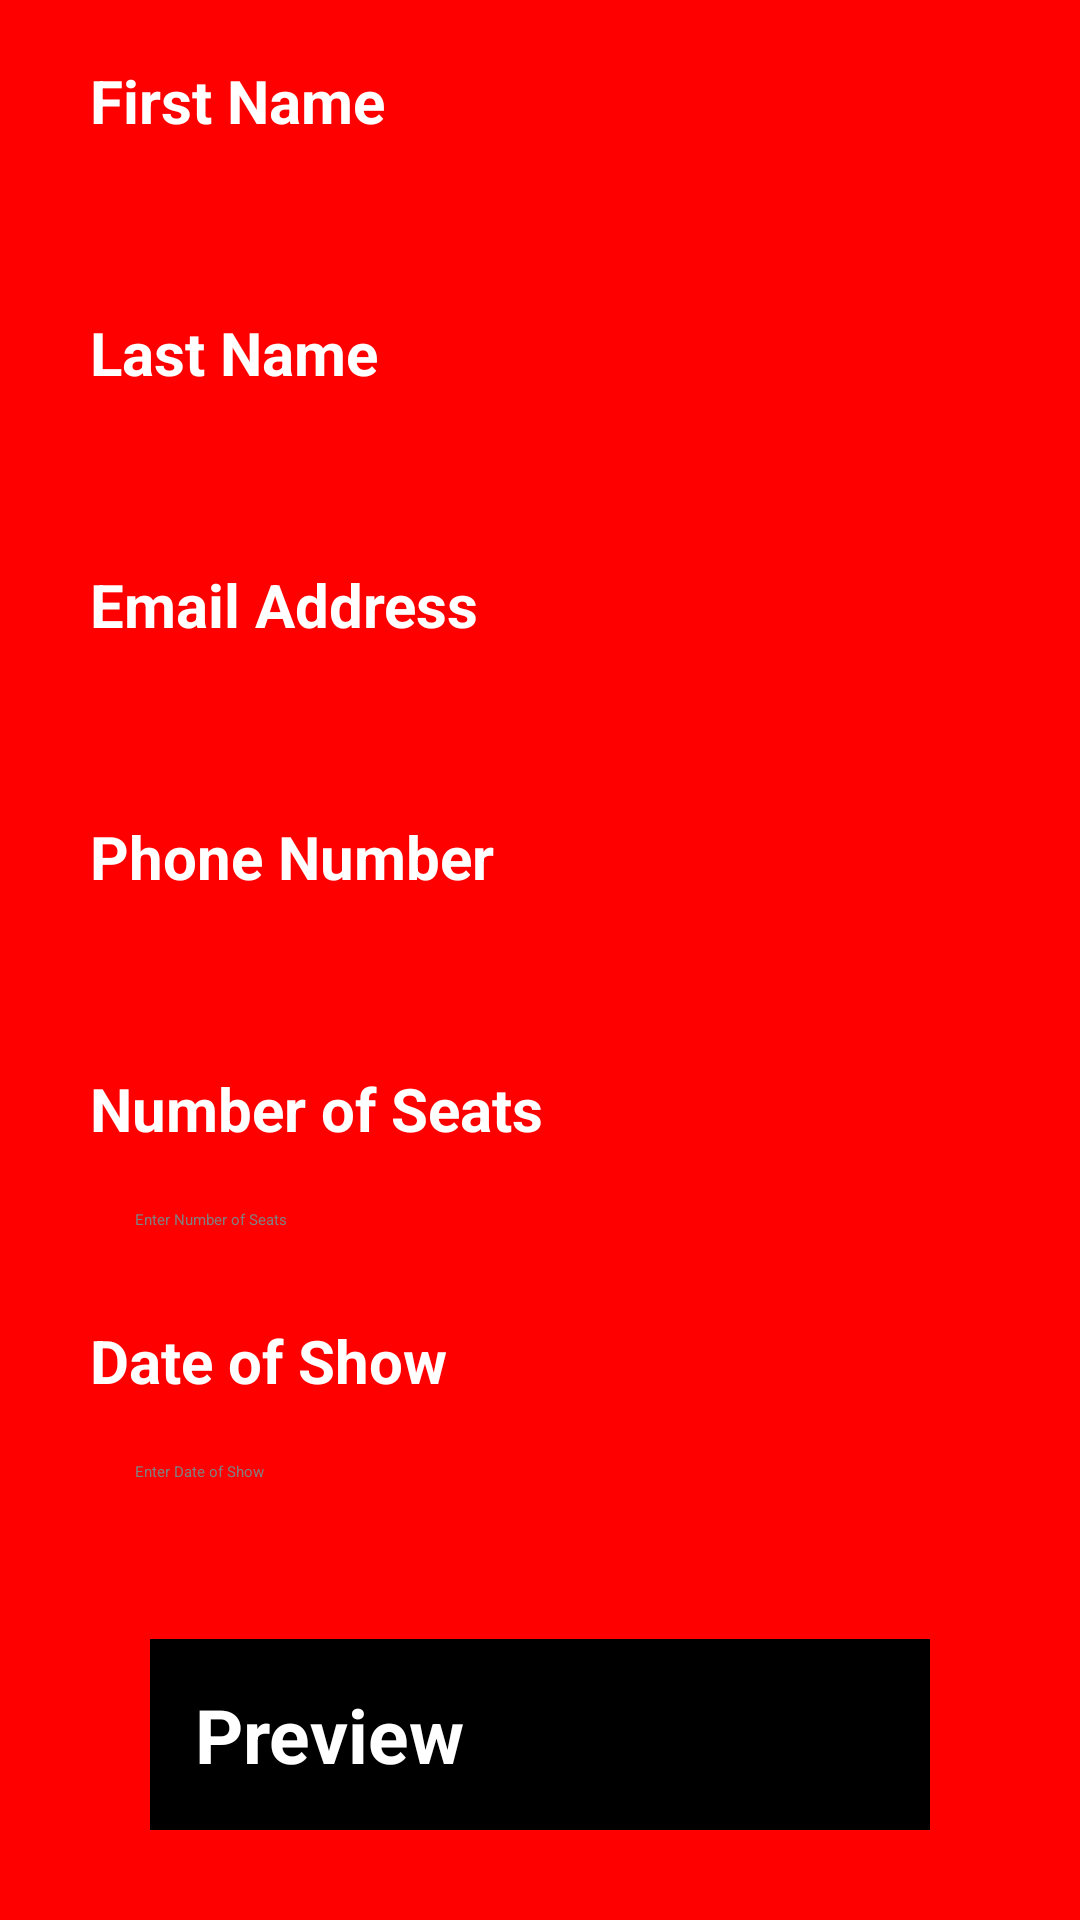

Write the Android layout XML for this screen, with the resource values it uses.
<!-- AndroidManifest.xml: application theme Theme.PermissionAndSharedPreferencesWe -->
<!-- res/layout/activity_slot.xml -->
<?xml version="1.0" encoding="utf-8"?>
<RelativeLayout xmlns:android="http://schemas.android.com/apk/res/android"
    xmlns:app="http://schemas.android.com/apk/res-auto"
    xmlns:tools="http://schemas.android.com/tools"
    android:layout_width="match_parent"
    android:layout_height="match_parent"
    android:background="#FF0000"
    tools:context=".SlotActivity">

    <TextView
        android:id="@+id/tvFirstName"
        android:layout_width="wrap_content"
        android:layout_height="wrap_content"
        android:layout_marginLeft="30dp"
        android:layout_marginTop="20dp"
        android:text="First Name"
        android:textColor="@color/white"
        android:textSize="20sp"
        android:textStyle="bold" />

    <TextView
        android:id="@+id/etFirstNames"
        android:layout_width="match_parent"
        android:layout_height="wrap_content"
        android:layout_below="@id/tvFirstName"
        android:layout_marginLeft="30dp"
        android:layout_marginTop="5dp"
        android:layout_marginRight="30dp"
        android:background="@drawable/bg_1"
        android:padding="15dp"
        android:textColor="@color/black" />

    <TextView
        android:id="@+id/tvLastName"
        android:layout_width="wrap_content"
        android:layout_height="wrap_content"
        android:layout_below="@id/etFirstNames"
        android:layout_marginLeft="30dp"
        android:layout_marginTop="15dp"
        android:text="Last Name"
        android:textColor="@color/white"
        android:textSize="20sp"
        android:textStyle="bold" />

    <TextView
        android:id="@+id/etLastNames"
        android:layout_width="match_parent"
        android:layout_height="wrap_content"
        android:layout_below="@id/tvLastName"
        android:layout_marginLeft="30dp"
        android:layout_marginTop="5dp"
        android:layout_marginRight="30dp"
        android:background="@drawable/bg_1"
        android:padding="15dp"
        android:textColor="@color/black" />

    <TextView
        android:id="@+id/tvEmail"
        android:layout_width="wrap_content"
        android:layout_height="wrap_content"
        android:layout_below="@id/etLastNames"
        android:layout_marginLeft="30dp"
        android:layout_marginTop="15dp"
        android:text="Email Address"
        android:textColor="@color/white"
        android:textSize="20sp"
        android:textStyle="bold" />

    <TextView
        android:id="@+id/etEmails"
        android:layout_width="match_parent"
        android:layout_height="wrap_content"
        android:layout_below="@id/tvEmail"
        android:layout_marginLeft="30dp"
        android:layout_marginTop="5dp"
        android:layout_marginRight="30dp"
        android:background="@drawable/bg_1"
        android:padding="15dp"
        android:textColor="@color/black" />

    <TextView
        android:id="@+id/tvPhone"
        android:layout_width="wrap_content"
        android:layout_height="wrap_content"
        android:layout_below="@id/etEmails"
        android:layout_marginLeft="30dp"
        android:layout_marginTop="15dp"
        android:text="Phone Number"
        android:textColor="@color/white"
        android:textSize="20sp"
        android:textStyle="bold" />

    <TextView
        android:id="@+id/etPhone"
        android:layout_width="match_parent"
        android:layout_height="wrap_content"
        android:layout_below="@id/tvPhone"
        android:layout_marginLeft="30dp"
        android:layout_marginTop="5dp"
        android:layout_marginRight="30dp"
        android:background="@drawable/bg_1"
        android:padding="15dp"
        android:textColor="@color/black" />

    <TextView
        android:id="@+id/tvSeat"
        android:layout_width="wrap_content"
        android:layout_height="wrap_content"
        android:layout_below="@id/etPhone"
        android:layout_marginLeft="30dp"
        android:layout_marginTop="15dp"
        android:text="Number of Seats"
        android:textColor="@color/white"
        android:textSize="20sp"
        android:textStyle="bold" />

    <EditText
        android:id="@+id/etSeat"
        android:layout_width="match_parent"
        android:layout_height="wrap_content"
        android:layout_below="@id/tvSeat"
        android:layout_marginLeft="30dp"
        android:layout_marginTop="5dp"
        android:layout_marginRight="30dp"
        android:background="@drawable/bg_1"
        android:hint="Enter Number of Seats"
        android:padding="15dp"
        android:textColor="@color/black"
        android:textColorHint="#808080" />

    <TextView
        android:id="@+id/tvDate"
        android:layout_width="wrap_content"
        android:layout_height="wrap_content"
        android:layout_below="@id/etSeat"
        android:layout_marginLeft="30dp"
        android:layout_marginTop="15dp"
        android:text="Date of Show"
        android:textColor="@color/white"
        android:textSize="20sp"
        android:textStyle="bold" />

    <EditText
        android:id="@+id/etDate"
        android:layout_width="match_parent"
        android:layout_height="wrap_content"
        android:layout_below="@id/tvDate"
        android:layout_marginLeft="30dp"
        android:layout_marginTop="5dp"
        android:layout_marginRight="30dp"
        android:background="@drawable/bg_1"
        android:hint="Enter Date of Show"
        android:padding="15dp"
        android:textColor="@color/black"
        android:textColorHint="#808080" />

    <Button
        android:id="@+id/btnPreview"
        android:layout_width="match_parent"
        android:layout_height="wrap_content"
        android:layout_alignParentBottom="true"
        android:layout_marginLeft="50dp"
        android:layout_marginRight="50dp"
        android:layout_marginBottom="30dp"
        android:background="@color/black"
        android:padding="15dp"
        android:text="Preview"
        android:textColor="@color/white"
        android:textSize="25sp"
        android:textStyle="bold" />

</RelativeLayout>
<!-- resources referenced by this layout -->
<resources>

  <!-- not gathered from this repository: default colours our renderer supplied (Android Studio template values) -->
  <color name="black">#FF000000</color>
  <color name="white">#FFFFFFFF</color>
</resources>
